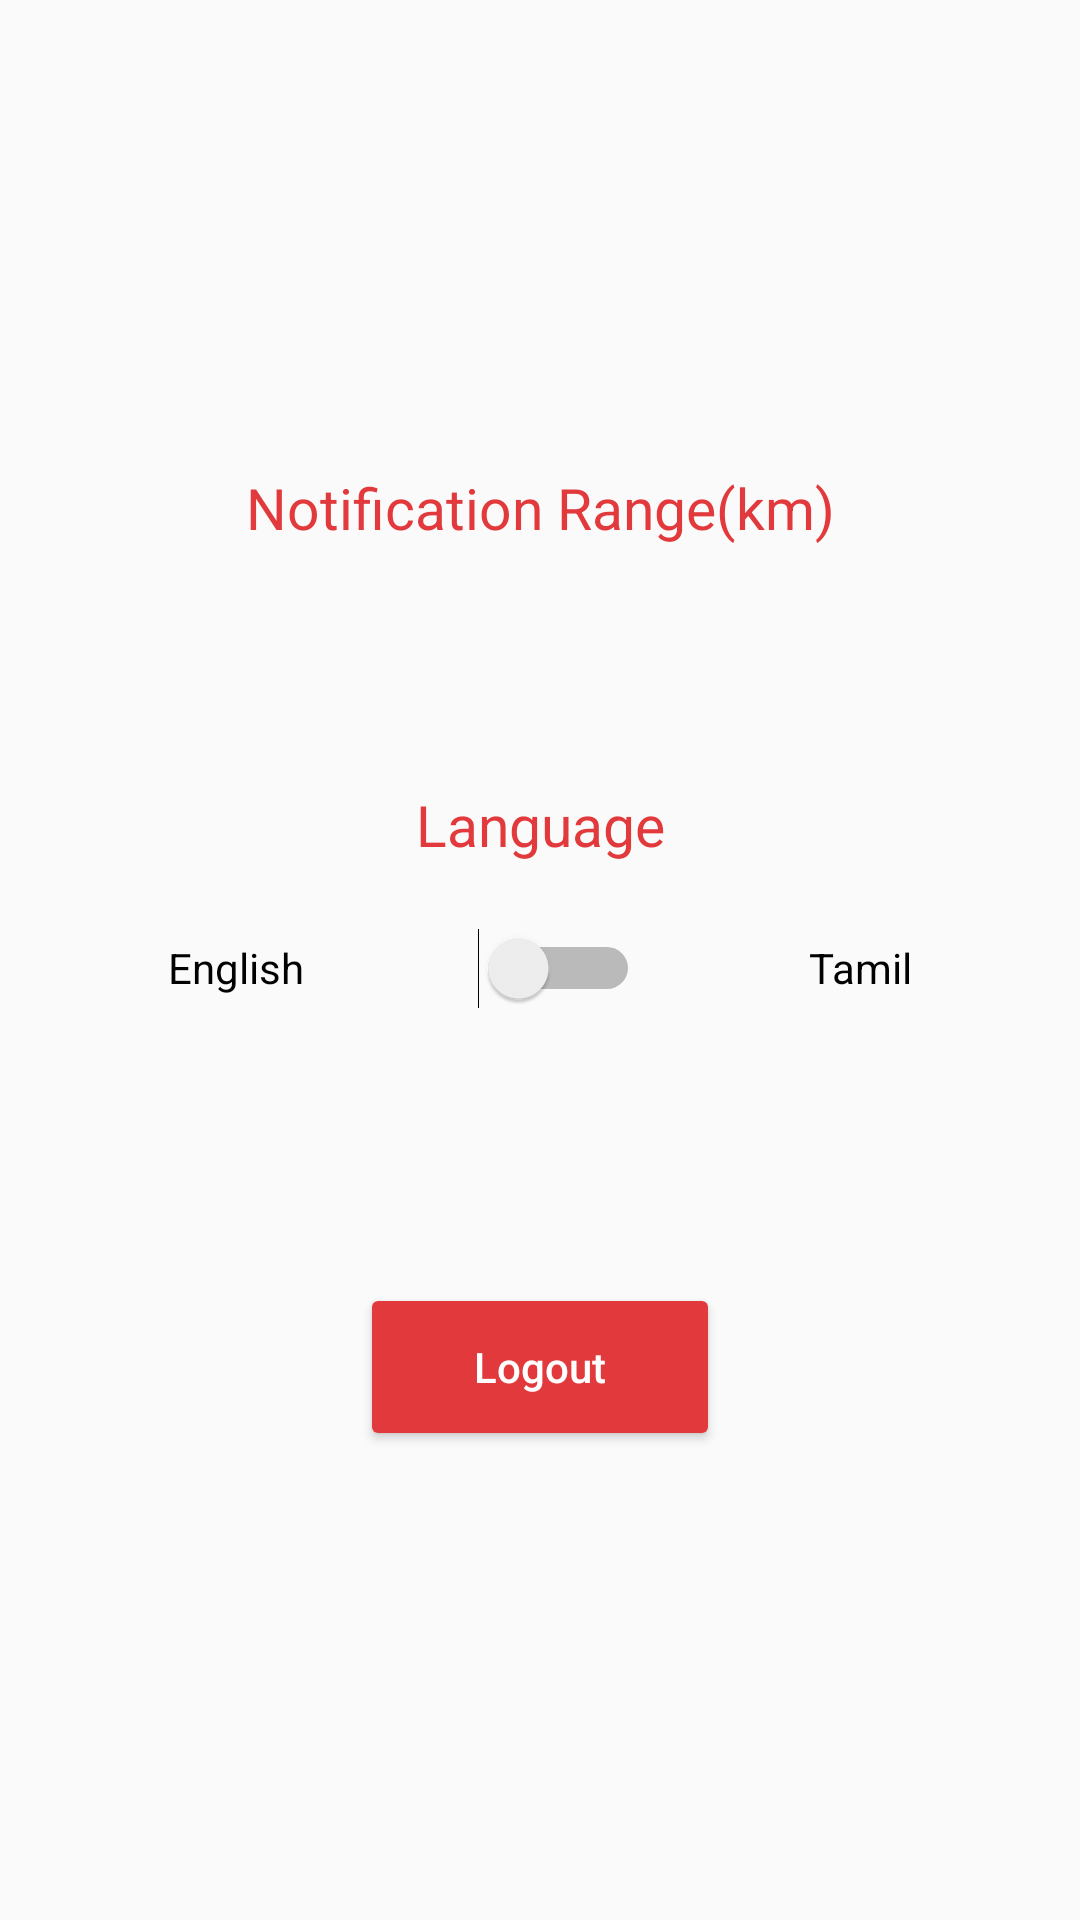

Reconstruct the res/layout file that produces this screen, plus the resources it refers to.
<!-- AndroidManifest.xml: activity theme MyAppTheme -->
<!-- res/layout/activity_settings.xml -->
<?xml version="1.0" encoding="utf-8"?>
<LinearLayout xmlns:android="http://schemas.android.com/apk/res/android"
    android:layout_width="match_parent"
    android:layout_height="match_parent"
    android:orientation="vertical">

    <LinearLayout
        android:layout_width="match_parent"
        android:layout_height="match_parent"
        android:gravity="center"
        android:orientation="vertical">

        <TextView
            style="@style/textview.style"
            android:layout_width="match_parent"
            android:layout_height="wrap_content"
            android:gravity="center"
            android:text="Notification Range(km)"
            android:textColor="@color/colorPrimary"
            android:textSize="@dimen/text_sixe_large" />

        <android.support.v7.widget.RecyclerView
            android:id="@+id/settingsChangeDistanceRecyclerView"
            android:layout_width="match_parent"
            android:layout_height="wrap_content"
            android:layout_marginTop="10dp"
            android:paddingLeft="10dp"
            android:paddingRight="10dp" />

        <TextView
            android:id="@+id/animation"
            style="@style/textview.style"
            android:layout_width="match_parent"
            android:layout_height="wrap_content"
            android:layout_marginTop="70dp"
            android:gravity="center"
            android:text="Language"
            android:textColor="@color/colorPrimary"
            android:textSize="@dimen/text_sixe_large" />

        <LinearLayout
            android:id="@+id/aniLayout"
            android:layout_width="match_parent"
            android:layout_height="50dp"
            android:layout_marginTop="10dp"
            android:gravity="center"
            android:orientation="horizontal">

            <TextView
                style="@style/textview.content.style"
                android:layout_width="wrap_content"
                android:layout_height="match_parent"
                android:layout_weight="1"
                android:gravity="center"
                android:text="English"
                android:textColor="@color/textcolor" />

            <Switch
                android:id="@+id/languageSwitch"
                android:layout_width="0dp"
                android:layout_height="match_parent"
                android:layout_weight=".5"
                android:gravity="center"
                android:text=""
                android:textOff=""
                android:textOn="" />

            <TextView
                style="@style/textview.content.style"
                android:layout_width="wrap_content"
                android:layout_height="match_parent"
                android:layout_weight="1"
                android:gravity="center"
                android:text="Tamil"
                android:textColor="@color/textcolor" />
        </LinearLayout>

        <Button
            android:id="@+id/logoutButton"
            style="@style/textview.style"
            android:layout_width="120dp"
            android:layout_height="?actionBarSize"
            android:layout_marginTop="80dp"
            android:gravity="center"
            android:text="Logout"
            android:textAllCaps="false"
            android:textColor="@color/white"
            android:theme="@style/myButton" />
    </LinearLayout>

</LinearLayout>
<!-- resources referenced by this layout -->
<resources>
  <color name="colorPrimary">#E2393C</color>
  <color name="textcolor">#020102</color>
  <color name="white">#ffffff</color>
  <dimen name="text_sixe_large">19sp</dimen>
  <style name="myButton" parent="Widget.AppCompat.Button.Colored">
          <item name="android:textColor">@color/white</item>
          <item name="android:minWidth">100dp</item>
          <item name="android:minHeight">?actionBarSize</item>
          <item name="android:textSize">14sp</item>
          <item name="android:paddingLeft">16dp</item>
          <item name="android:paddingRight">16sp</item>
          <item name="android:layout_gravity">center</item>
          <item name="android:layout_marginTop">10dp</item>
          <item name="android:textAllCaps">false</item>
          <item name="colorControlHighlight">@color/colorPrimaryDark</item>
          <item name="colorButtonNormal">@color/colorPrimary</item>
          <item name="fontPath">fonts/gothamroundedbold_21016.ttf</item>
      </style>
  <style name="textview.content.style" parent="@android:style/TextAppearance">
          <item name="android:layout_height">wrap_content</item>
          <item name="android:layout_width">wrap_content</item>
          <item name="android:textSize">@dimen/text_sixe_normal</item>
          <item name="android:textColorHint">@color/hintColor</item>
          <item name="android:textColor">@color/textcolorLight</item>
          <item name="fontPath">fonts/gothamroundedbook_21018.ttf</item>
      </style>
  <style name="textview.style" parent="@android:style/TextAppearance">
          <item name="android:layout_height">wrap_content</item>
          <item name="android:layout_width">wrap_content</item>
          <item name="android:textSize">@dimen/text_sixe_normal</item>
          <item name="android:textColorHint">@color/hintColor</item>
          <item name="android:textColor">@color/textcolor</item>
          <item name="fontPath">fonts/gothamroundedbold_21016.ttf</item>
      </style>
  <style name="MyAppTheme" parent="Theme.AppCompat.Light.NoActionBar">
          <item name="colorPrimary">@color/colorPrimary</item>
          <item name="colorPrimaryDark">@color/colorPrimaryDark</item>
          <item name="colorAccent">@color/colorAccent</item>
          <item name="android:screenOrientation">portrait</item>
          <item name="android:windowContentTransitions" tools:targetApi="lollipop">true</item>
          <item name="fontPath">fonts/gothamroundedbold_21016.ttf</item>
      </style>
  <color name="colorPrimaryDark">#D32F2E</color>
  <dimen name="text_sixe_normal">14sp</dimen>
  <color name="hintColor">#f9f9f9</color>
  <color name="textcolorLight">#9e9d9e</color>
  <color name="colorAccent">#d02f42</color>
</resources>
